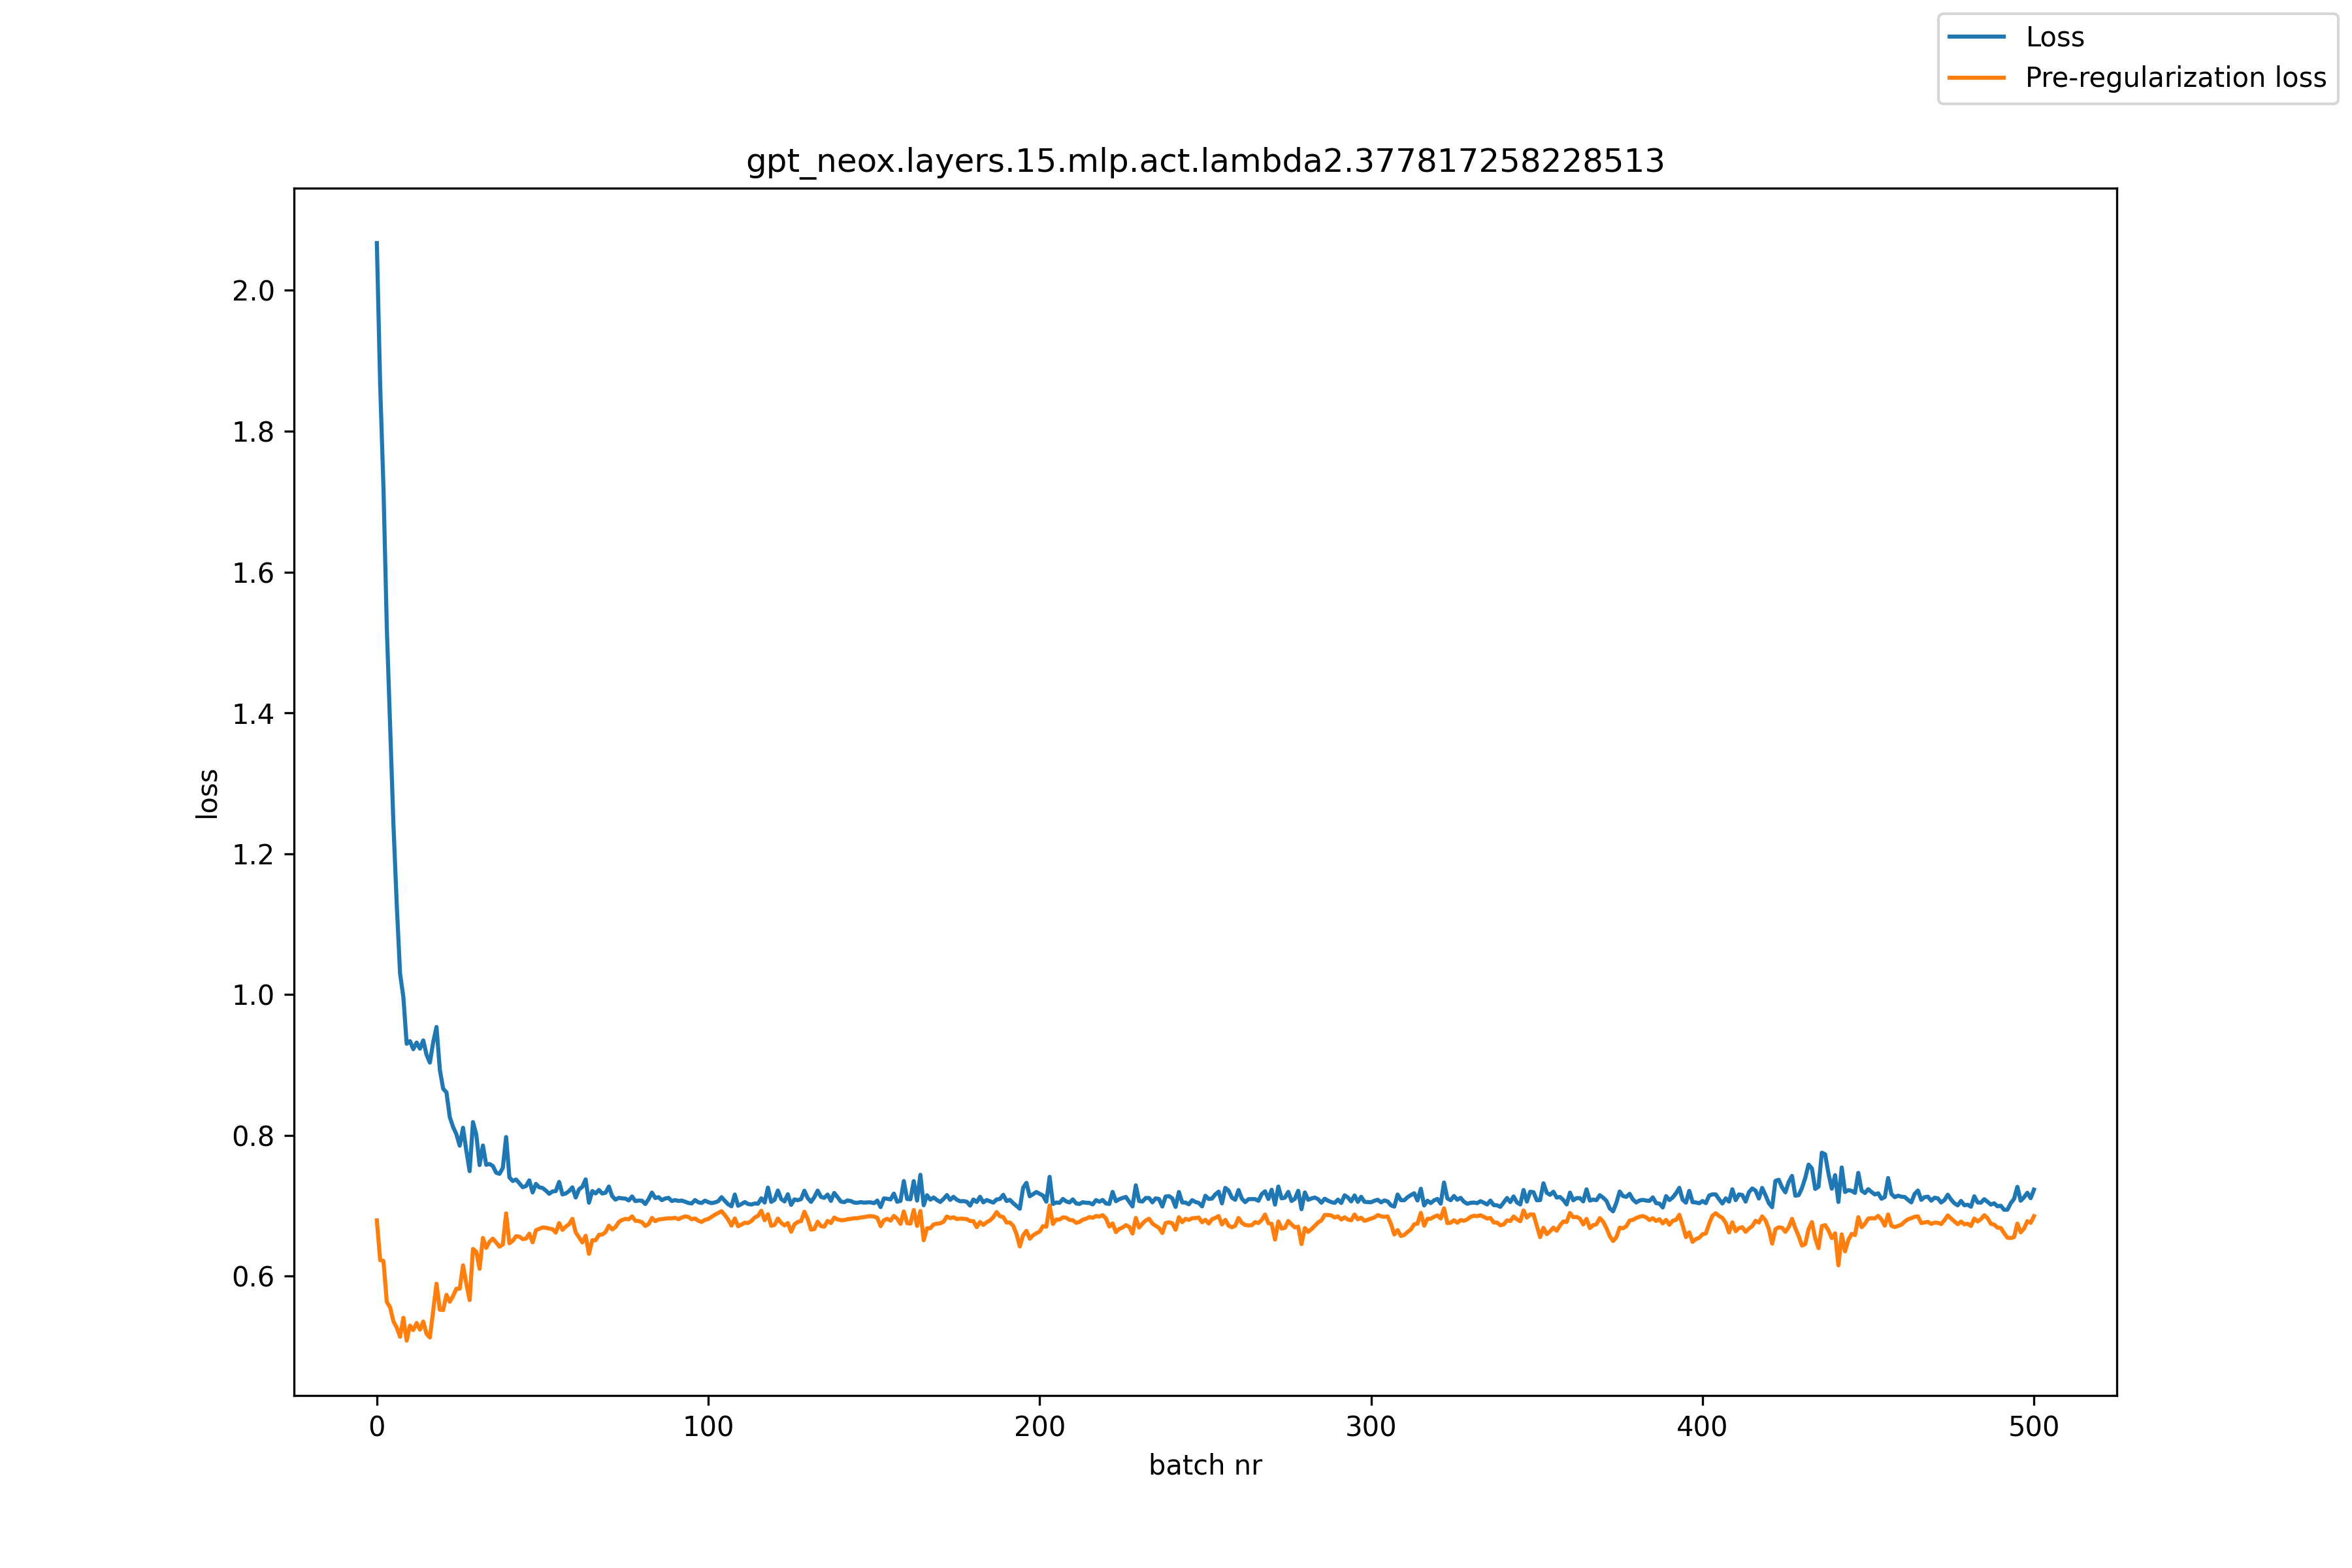

Values plotted in this chart, from the file beside it:
, loss, pre_reg_loss
0, 2.067, 0.6793
1, 1.865, 0.6229
2, 1.719, 0.6216
3, 1.522, 0.5635
4, 1.382, 0.5559
5, 1.242, 0.536
6, 1.128, 0.5271
7, 1.03, 0.5141
8, 0.9963, 0.541
9, 0.9301, 0.5086
10, 0.9338, 0.5299
11, 0.9225, 0.5236
12, 0.9319, 0.5336
13, 0.9232, 0.5241
14, 0.9349, 0.5357
15, 0.9145, 0.5181
16, 0.9034, 0.5131
17, 0.9323, 0.5515
18, 0.954, 0.5894
19, 0.8935, 0.5525
20, 0.8663, 0.552
21, 0.8611, 0.5736
22, 0.8262, 0.5638
23, 0.812, 0.572
24, 0.8018, 0.5823
25, 0.7854, 0.5823
26, 0.8108, 0.6155
27, 0.7782, 0.5893
28, 0.7492, 0.5662
29, 0.8189, 0.6388
30, 0.8012, 0.6348
31, 0.7579, 0.6106
32, 0.7856, 0.6544
33, 0.7583, 0.6403
34, 0.7594, 0.649
35, 0.7566, 0.6534
36, 0.7471, 0.6479
37, 0.7454, 0.6421
38, 0.7538, 0.645
39, 0.7976, 0.6893
40, 0.7403, 0.6467
41, 0.7352, 0.6504
42, 0.7374, 0.6569
43, 0.7321, 0.6562
44, 0.7265, 0.6527
45, 0.728, 0.6534
46, 0.7362, 0.6605
47, 0.719, 0.6481
48, 0.7311, 0.6653
49, 0.7263, 0.6673
50, 0.7254, 0.6693
51, 0.7216, 0.6689
52, 0.7171, 0.6677
53, 0.7205, 0.6668
54, 0.7209, 0.6619
55, 0.734, 0.6754
56, 0.7162, 0.6659
57, 0.7176, 0.6705
58, 0.721, 0.6739
59, 0.7263, 0.6815
... 441 more rows
